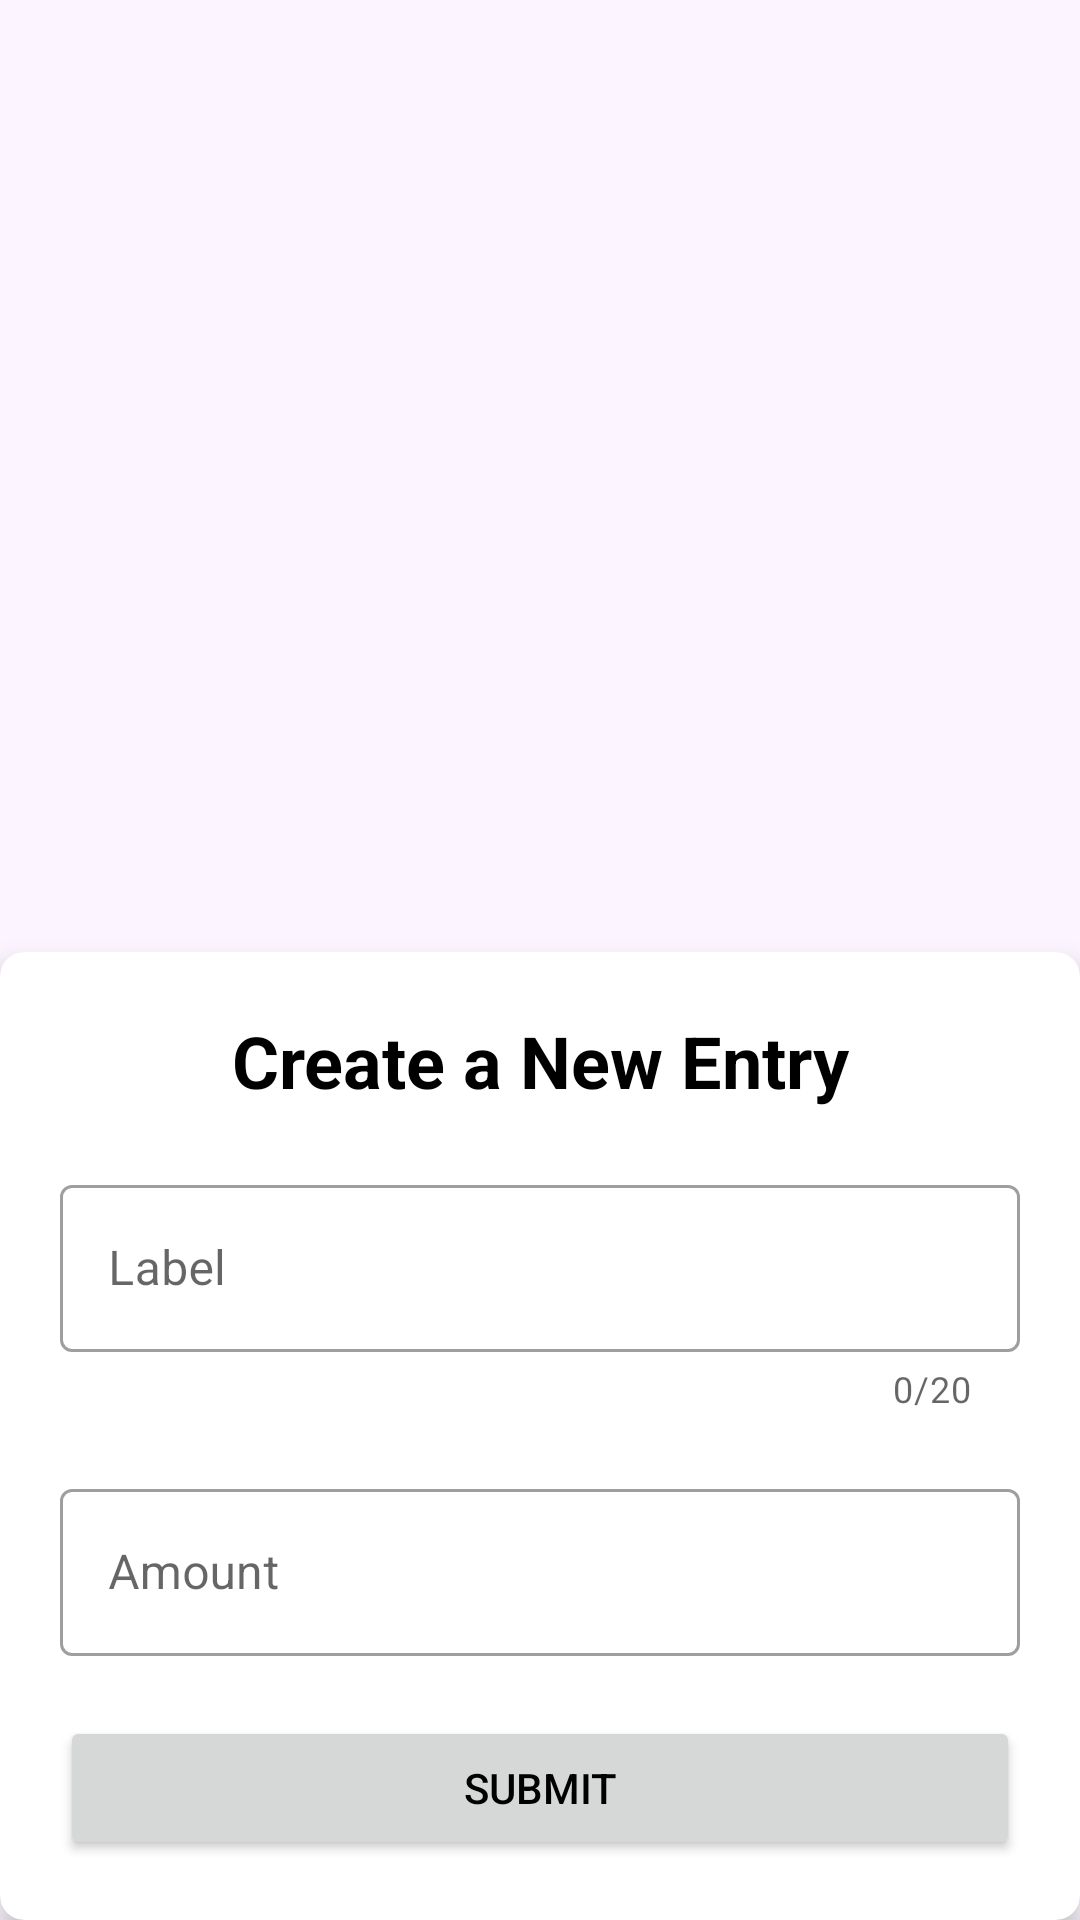

The Android layout XML behind this screen, and the referenced resources:
<!-- AndroidManifest.xml: application theme Theme.ExpenseTracker -->
<!-- res/layout/entry_creation_dialog.xml -->
<?xml version="1.0" encoding="utf-8"?>
<androidx.constraintlayout.widget.ConstraintLayout xmlns:android="http://schemas.android.com/apk/res/android"
    xmlns:app="http://schemas.android.com/apk/res-auto"
    xmlns:tools="http://schemas.android.com/tools"
    android:layout_width="match_parent"
    android:layout_height="wrap_content"
    android:layout_gravity="bottom">

    <androidx.cardview.widget.CardView
        android:layout_width="0dp"
        android:layout_height="wrap_content"
        app:cardCornerRadius="8dp"
        app:cardElevation="5dp"
        app:layout_constraintBottom_toBottomOf="parent"
        app:layout_constraintEnd_toEndOf="parent"
        app:layout_constraintStart_toStartOf="parent">

        <androidx.constraintlayout.widget.ConstraintLayout
            android:layout_width="match_parent"
            android:layout_height="match_parent">

            <com.google.android.material.textfield.TextInputLayout
                android:id="@+id/labelTextInputLayout"
                style="@style/Widget.MaterialComponents.TextInputLayout.OutlinedBox"
                android:layout_width="0dp"
                android:layout_height="wrap_content"
                android:layout_marginStart="20dp"
                android:layout_marginTop="20dp"
                android:layout_marginEnd="20dp"
                android:hint="Label"
                app:counterEnabled="true"
                app:counterMaxLength="20"
                app:endIconMode="clear_text"
                app:layout_constraintEnd_toEndOf="parent"
                app:layout_constraintStart_toStartOf="parent"
                app:layout_constraintTop_toBottomOf="@+id/newEntryHeader">

                <com.google.android.material.textfield.TextInputEditText
                    android:id="@+id/labelTextInputEditText"
                    android:layout_width="match_parent"
                    android:layout_height="wrap_content"
                    android:maxLength="20"
                    android:singleLine="true"/>
            </com.google.android.material.textfield.TextInputLayout>

            <com.google.android.material.textfield.TextInputLayout
                android:id="@+id/amountTextInputLayout"
                style="@style/Widget.MaterialComponents.TextInputLayout.OutlinedBox"
                android:layout_width="0dp"
                android:layout_height="wrap_content"
                android:layout_marginStart="20dp"
                android:layout_marginTop="20dp"
                android:layout_marginEnd="20dp"
                android:hint="Amount"
                app:endIconMode="clear_text"
                app:layout_constraintEnd_toEndOf="parent"
                app:layout_constraintHorizontal_bias="1.0"
                app:layout_constraintStart_toStartOf="parent"
                app:layout_constraintTop_toBottomOf="@+id/labelTextInputLayout">

                <com.google.android.material.textfield.TextInputEditText
                    android:id="@+id/amountTextInputEditText"
                    android:layout_width="match_parent"
                    android:layout_height="wrap_content"
                    android:inputType="numberDecimal" />
            </com.google.android.material.textfield.TextInputLayout>

            <Button
                android:id="@+id/submitEntryButton"
                android:layout_width="0dp"
                android:layout_height="wrap_content"
                android:layout_marginTop="20dp"
                android:layout_marginBottom="20dp"
                android:text="Submit"
                app:layout_constraintBottom_toBottomOf="parent"
                app:layout_constraintEnd_toEndOf="@+id/amountTextInputLayout"
                app:layout_constraintStart_toStartOf="@+id/amountTextInputLayout"
                app:layout_constraintTop_toBottomOf="@+id/amountTextInputLayout" />

            <TextView
                android:id="@+id/newEntryHeader"
                android:layout_width="wrap_content"
                android:layout_height="wrap_content"
                android:layout_marginTop="20dp"
                android:text="Create a New Entry"
                android:textSize="24sp"
                android:textStyle="bold"
                app:layout_constraintEnd_toEndOf="parent"
                app:layout_constraintStart_toStartOf="parent"
                app:layout_constraintTop_toTopOf="parent" />
        </androidx.constraintlayout.widget.ConstraintLayout>
    </androidx.cardview.widget.CardView>
</androidx.constraintlayout.widget.ConstraintLayout>
<!-- resources referenced by this layout -->
<resources>
  <style name="Theme.ExpenseTracker" parent="Theme.MaterialComponents.DayNight.NoActionBar">
          
          <item name="colorPrimary">@color/purple_500</item>
          <item name="colorPrimaryVariant">@color/white</item>
          <item name="colorOnPrimary">@color/white</item>
          
          <item name="colorSecondary">@color/teal_200</item>
          <item name="colorSecondaryVariant">@color/teal_700</item>
          <item name="colorOnSecondary">@color/black</item>
          
          <item name="android:statusBarColor" tools:targetApi="l">@color/purple_200</item>
          
          <item name="android:windowBackground">@color/background</item>
          <item name="android:textColor">@color/black</item>
      </style>
  <color name="purple_500">#FF6200EE</color>
  <color name="white">#FFFFFFFF</color>
  <color name="teal_200">#FF03DAC5</color>
  <color name="teal_700">#FF018786</color>
  <color name="black">#FF000000</color>
  <color name="purple_200">#FFBB86FC</color>
  <color name="background">#FCF5FF</color>
</resources>
